Run: headless pygame with SDL's dummy video driver; simulated clock (each Clock.tick advances the game by its frame time, no real sleeping); random seed 0; keys injected as events and as key.get_pressed() state; no mouse input.
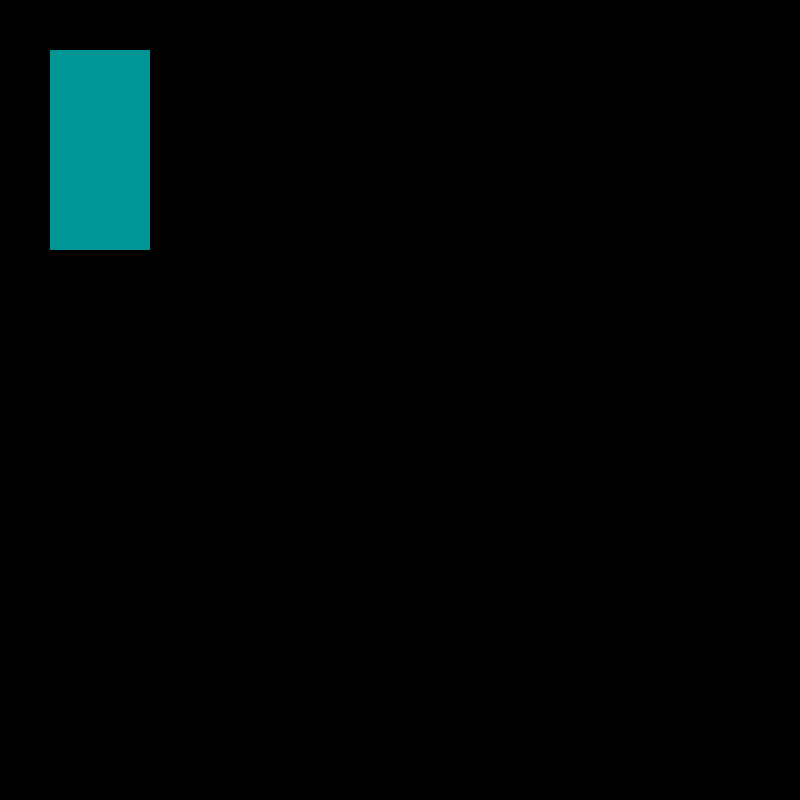
Frame 1 of 4 · flips 1–60 · no input
Frame 2 of 4 · flips 61–180 · tapped SPACE, RETURN · held RIGHT (→), D · screen unchanged from frame 1, image omitted
Frame 3 of 4 · flips 181–300 · held DOWN (↓), S · screen unchanged from frame 2, image omitted
Frame 4 of 4 · flips 301–420 · held LEFT (←), A, UP (↑), W · screen unchanged from frame 3, image omitted

The pygame program that drew these frames:

import pygame
import sys

pygame.init()

screen = pygame.display.set_mode((800, 800))
r = pygame.Rect(50, 50, 100, 200)
pygame.draw.rect(screen, (0, 150, 150), r, 0)

while True:
    for event in pygame.event.get():
        if event.type == pygame.QUIT:
            pygame.quit()
            sys.exit()
    pygame.display.flip()
